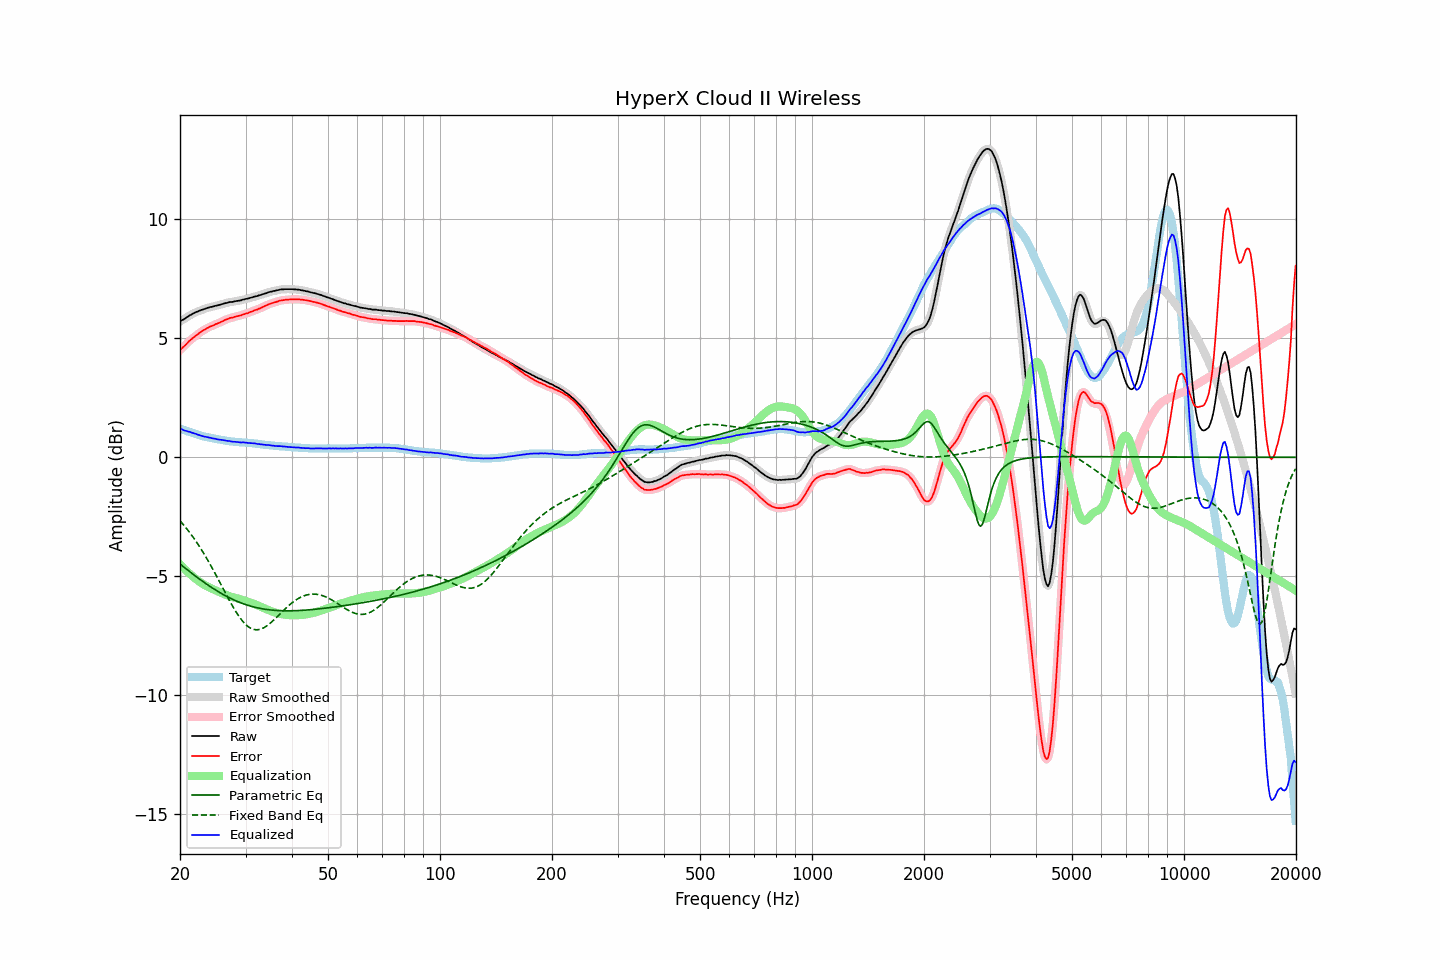

Data behind this chart, as committed beside it:
frequency, raw, error, smoothed, error_smoothed, equalization, parametric_eq, fixed_band_eq, equalized_raw, equalized_smoothed, target
20.00, 5.71, 4.50, 5.71, 4.51, -4.50, -4.49, -2.67, 1.21, 1.21, 1.20
20.20, 5.76, 4.57, 5.75, 4.57, -4.57, -4.54, -2.75, 1.19, 1.18, 1.18
20.40, 5.79, 4.63, 5.79, 4.63, -4.64, -4.59, -2.82, 1.15, 1.15, 1.15
20.61, 5.83, 4.69, 5.83, 4.70, -4.70, -4.65, -2.90, 1.12, 1.13, 1.13
20.81, 5.88, 4.76, 5.87, 4.77, -4.77, -4.70, -2.99, 1.11, 1.10, 1.11
21.02, 5.92, 4.83, 5.92, 4.83, -4.83, -4.75, -3.07, 1.08, 1.09, 1.08
21.23, 5.97, 4.90, 5.96, 4.90, -4.89, -4.80, -3.16, 1.07, 1.07, 1.06
21.44, 6.00, 4.95, 6.00, 4.96, -4.95, -4.86, -3.25, 1.04, 1.05, 1.04
21.66, 6.04, 5.01, 6.04, 5.01, -5.01, -4.91, -3.34, 1.02, 1.02, 1.02
21.87, 6.07, 5.06, 6.07, 5.07, -5.07, -4.96, -3.44, 1.00, 1.00, 1.00
22.09, 6.11, 5.12, 6.10, 5.12, -5.12, -5.01, -3.54, 0.98, 0.98, 0.98
22.31, 6.13, 5.16, 6.13, 5.17, -5.17, -5.06, -3.64, 0.95, 0.96, 0.96
22.54, 6.16, 5.22, 6.16, 5.22, -5.22, -5.11, -3.74, 0.93, 0.94, 0.93
22.76, 6.19, 5.27, 6.18, 5.27, -5.27, -5.16, -3.84, 0.92, 0.91, 0.91
22.99, 6.21, 5.31, 6.21, 5.32, -5.31, -5.21, -3.95, 0.89, 0.89, 0.89
23.22, 6.23, 5.35, 6.23, 5.36, -5.35, -5.26, -4.06, 0.87, 0.88, 0.87
23.45, 6.26, 5.39, 6.25, 5.39, -5.39, -5.30, -4.18, 0.86, 0.86, 0.86
23.69, 6.28, 5.43, 6.28, 5.43, -5.43, -5.35, -4.29, 0.85, 0.85, 0.84
23.92, 6.30, 5.46, 6.30, 5.47, -5.47, -5.40, -4.41, 0.83, 0.83, 0.83
24.16, 6.32, 5.50, 6.31, 5.50, -5.50, -5.44, -4.53, 0.82, 0.82, 0.81
24.40, 6.33, 5.52, 6.33, 5.53, -5.53, -5.49, -4.65, 0.80, 0.80, 0.80
24.65, 6.35, 5.55, 6.35, 5.56, -5.56, -5.53, -4.77, 0.79, 0.79, 0.79
24.89, 6.37, 5.59, 6.36, 5.59, -5.59, -5.57, -4.90, 0.78, 0.77, 0.77
25.14, 6.38, 5.61, 6.38, 5.62, -5.62, -5.61, -5.03, 0.76, 0.76, 0.76
25.39, 6.40, 5.64, 6.40, 5.65, -5.65, -5.66, -5.15, 0.75, 0.75, 0.75
25.65, 6.42, 5.67, 6.42, 5.67, -5.68, -5.70, -5.28, 0.74, 0.74, 0.74
25.91, 6.44, 5.70, 6.44, 5.71, -5.71, -5.73, -5.41, 0.73, 0.73, 0.73
26.16, 6.46, 5.73, 6.46, 5.74, -5.74, -5.77, -5.54, 0.72, 0.72, 0.72
26.43, 6.48, 5.77, 6.47, 5.77, -5.77, -5.81, -5.67, 0.71, 0.71, 0.70
26.69, 6.49, 5.79, 6.49, 5.80, -5.79, -5.85, -5.80, 0.69, 0.70, 0.69
26.96, 6.51, 5.82, 6.51, 5.83, -5.82, -5.88, -5.92, 0.69, 0.69, 0.68
27.23, 6.53, 5.85, 6.52, 5.85, -5.84, -5.91, -6.05, 0.68, 0.68, 0.67
27.50, 6.53, 5.86, 6.53, 5.86, -5.86, -5.95, -6.17, 0.66, 0.67, 0.66
27.77, 6.54, 5.87, 6.54, 5.88, -5.88, -5.98, -6.29, 0.65, 0.66, 0.66
28.05, 6.56, 5.90, 6.55, 5.90, -5.90, -6.01, -6.40, 0.65, 0.65, 0.65
28.33, 6.57, 5.92, 6.57, 5.92, -5.92, -6.04, -6.51, 0.65, 0.65, 0.64
28.62, 6.58, 5.93, 6.58, 5.94, -5.94, -6.07, -6.62, 0.64, 0.64, 0.64
28.90, 6.59, 5.95, 6.59, 5.95, -5.96, -6.09, -6.72, 0.63, 0.63, 0.63
29.19, 6.60, 5.96, 6.60, 5.97, -5.97, -6.12, -6.81, 0.62, 0.63, 0.63
29.48, 6.63, 6.00, 6.62, 6.00, -5.99, -6.15, -6.89, 0.63, 0.63, 0.62
29.78, 6.64, 6.01, 6.64, 6.02, -6.02, -6.17, -6.97, 0.62, 0.62, 0.62
30.08, 6.66, 6.04, 6.65, 6.04, -6.04, -6.19, -7.04, 0.62, 0.62, 0.61
30.38, 6.67, 6.05, 6.67, 6.06, -6.06, -6.22, -7.10, 0.60, 0.61, 0.61
30.68, 6.69, 6.08, 6.69, 6.08, -6.09, -6.24, -7.14, 0.60, 0.60, 0.60
30.99, 6.71, 6.11, 6.70, 6.11, -6.11, -6.26, -7.18, 0.60, 0.60, 0.59
31.30, 6.73, 6.13, 6.73, 6.14, -6.13, -6.27, -7.22, 0.59, 0.59, 0.59
31.61, 6.75, 6.16, 6.74, 6.16, -6.16, -6.29, -7.24, 0.59, 0.58, 0.58
31.93, 6.77, 6.19, 6.76, 6.19, -6.19, -6.31, -7.25, 0.58, 0.58, 0.57
32.24, 6.78, 6.20, 6.78, 6.21, -6.21, -6.32, -7.25, 0.56, 0.57, 0.57
32.57, 6.81, 6.24, 6.80, 6.24, -6.24, -6.34, -7.24, 0.56, 0.56, 0.56
32.89, 6.82, 6.26, 6.82, 6.27, -6.27, -6.35, -7.22, 0.54, 0.55, 0.55
33.22, 6.85, 6.30, 6.84, 6.30, -6.30, -6.36, -7.20, 0.54, 0.54, 0.54
33.55, 6.87, 6.33, 6.86, 6.33, -6.33, -6.38, -7.17, 0.53, 0.53, 0.53
33.89, 6.89, 6.36, 6.89, 6.36, -6.36, -6.39, -7.13, 0.52, 0.52, 0.52
34.23, 6.91, 6.39, 6.91, 6.39, -6.39, -6.40, -7.09, 0.51, 0.52, 0.51
34.57, 6.94, 6.42, 6.93, 6.42, -6.42, -6.41, -7.04, 0.52, 0.51, 0.51
34.92, 6.96, 6.45, 6.95, 6.45, -6.45, -6.41, -6.98, 0.51, 0.51, 0.50
35.27, 6.97, 6.47, 6.97, 6.47, -6.47, -6.42, -6.92, 0.49, 0.50, 0.49
35.62, 6.99, 6.49, 6.98, 6.49, -6.50, -6.43, -6.86, 0.49, 0.49, 0.49
35.97, 7.00, 6.51, 7.00, 6.51, -6.52, -6.43, -6.80, 0.48, 0.48, 0.48
... 635 more rows
